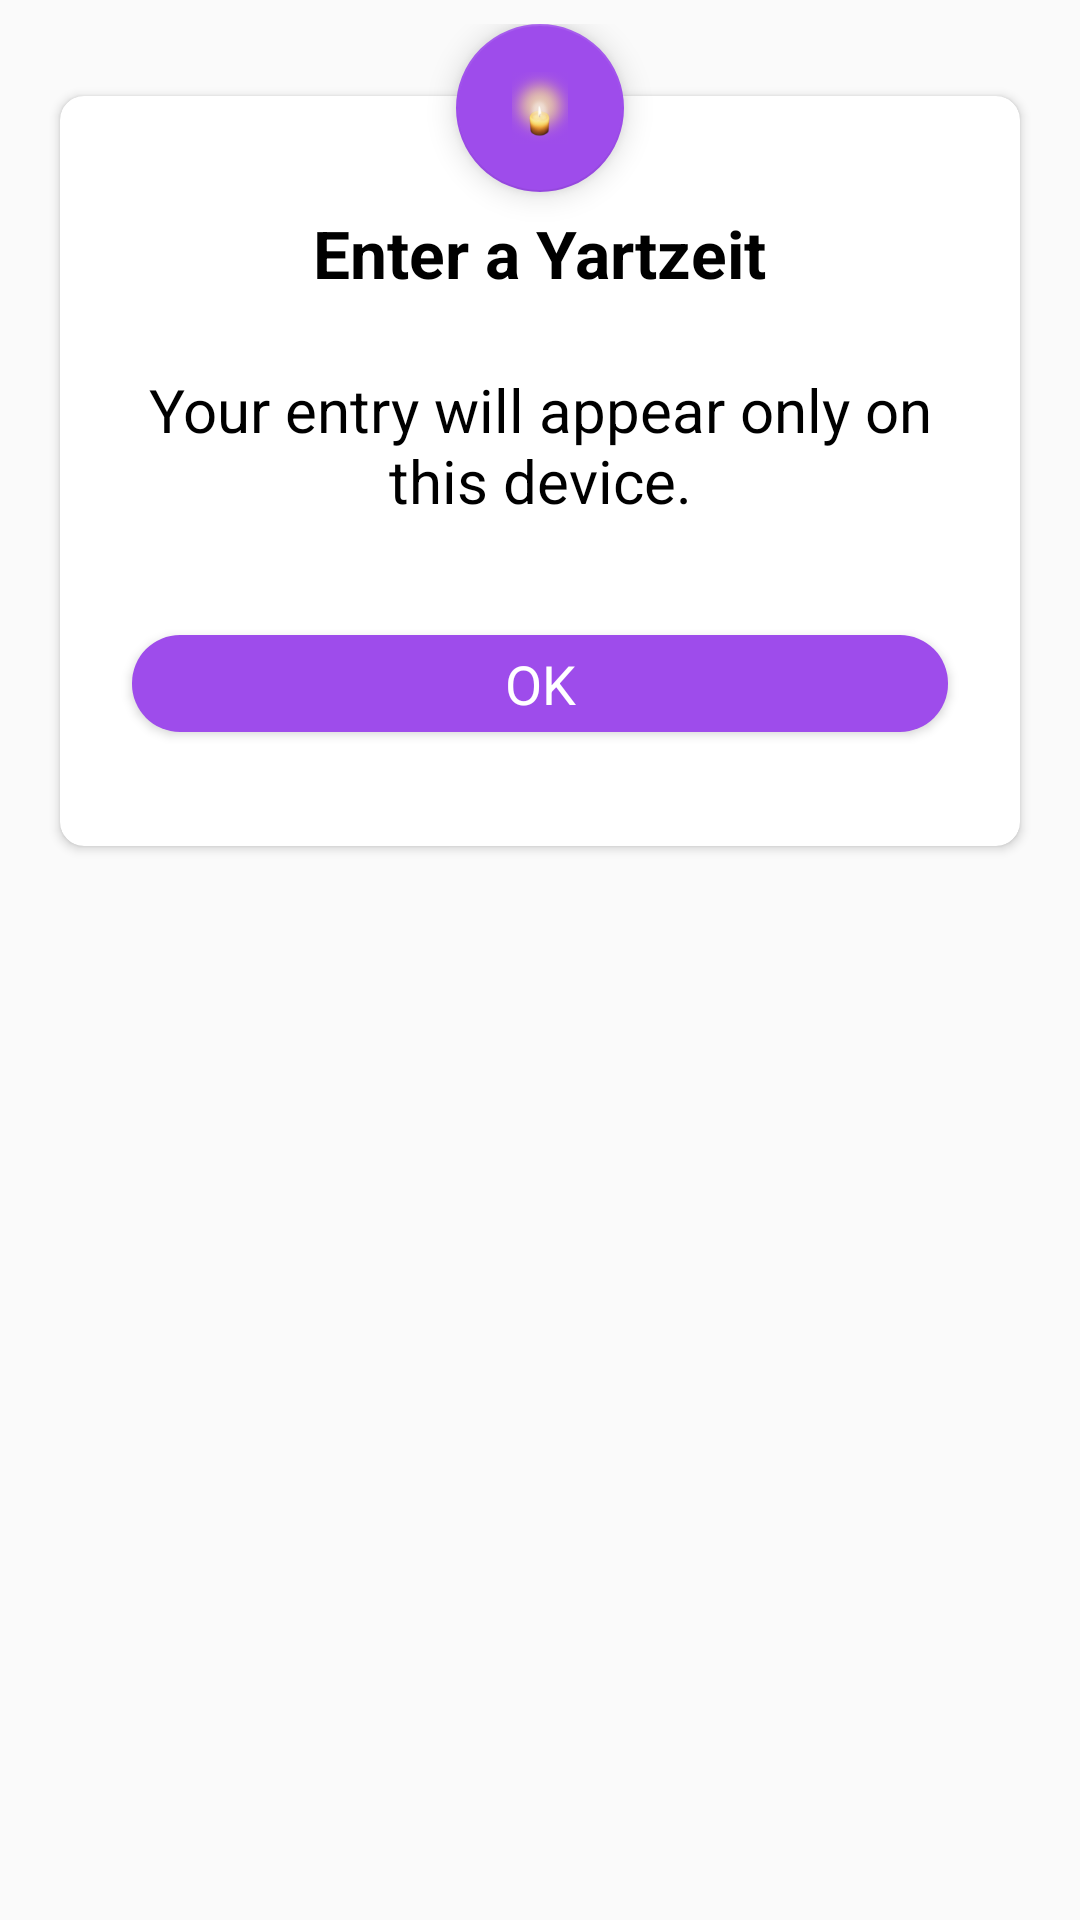

Write the Android layout XML for this screen, with the resource values it uses.
<!-- AndroidManifest.xml: application theme BaseAppTheme -->
<!-- res/layout/dialog.xml -->
<RelativeLayout android:layout_height="wrap_content"
    android:layout_width="match_parent"
    android:padding="@dimen/margin_8"
    xmlns:android="http://schemas.android.com/apk/res/android"
    xmlns:app="http://schemas.android.com/apk/res-auto">
    <com.google.android.material.floatingactionbutton.FloatingActionButton
        android:layout_width="56dp"
        app:fabCustomSize="56dp"
        android:src="@drawable/ic_candle"
        android:layout_centerHorizontal="true"
        android:layout_height="56dp" />
    <androidx.cardview.widget.CardView
        android:layout_marginLeft="12dp"
        android:layout_marginRight="12dp"
        android:layout_centerHorizontal="true"
        app:cardBackgroundColor="@color/color_white"
        android:layout_marginTop="24dp"
        android:layout_width="match_parent"
        app:cardCornerRadius="@dimen/margin_8"
        app:cardElevation="2dp"
        android:layout_height="250dp">
        <LinearLayout
            android:padding="@dimen/margin_8"
            android:layout_width="match_parent"
            android:layout_height="match_parent"
            android:orientation="vertical"
            android:gravity="center">
            <TextView
                android:text=" Enter a Yartzeit "
                android:textSize="22sp"
                android:id="@+id/dialogTitle"
                android:textColor="@color/color_black"
                android:textStyle="bold"
                android:layout_marginLeft="@dimen/margin_16"
                android:layout_marginRight="@dimen/margin_16"
                android:layout_width="wrap_content"
                android:layout_height="wrap_content" />
            <TextView
                android:gravity="center"
                android:textSize="20sp"
                android:textColor="@color/color_black"
                android:layout_marginTop="24dp"
                android:layout_marginLeft="16dp"
                android:id="@+id/dialogMsg"
                android:layout_marginRight="16dp"
                android:layout_marginBottom="8dp"
                android:text="Your entry will appear only on this device."
                android:layout_width="match_parent"
                android:layout_height="wrap_content" />
            <TextView
                android:elevation="@dimen/margin_2"
                android:gravity="center"
                android:textColor="@color/color_white"
                android:layout_marginTop="30dp"
                android:layout_marginLeft="@dimen/margin_16"
                android:layout_marginRight="@dimen/margin_16"
                android:text="OK"
                android:id="@+id/dialogOk"
                android:textSize="18sp"
                android:background="@drawable/button_ok"
                android:layout_width="match_parent"
                android:padding="4dp"
                android:layout_height="wrap_content" />
        </LinearLayout>
    </androidx.cardview.widget.CardView>
</RelativeLayout>
<!-- resources referenced by this layout -->
<resources>
  <color name="color_black">#000</color>
  <color name="color_white">#fff</color>
  <dimen name="margin_16">16dp</dimen>
  <dimen name="margin_2">2dp</dimen>
  <dimen name="margin_8">8dp</dimen>
  <!-- drawable button_ok (drawable) -->
  <?xml version="1.0" encoding="utf-8"?>
  <shape xmlns:android="http://schemas.android.com/apk/res/android"
      android:shape="rectangle">
      <solid android:color="@color/colorAccent" />
      <corners
          android:radius="16dp"
          />
  </shape>
  <!-- drawable ic_candle: png bitmap (drawable, 9287 bytes) -->
  <style name="BaseAppTheme" parent="Theme.AppCompat.Light.NoActionBar">
          <item name="colorPrimary">@color/colorPrimary</item>
          <item name="colorPrimaryDark">@color/colorPrimaryDark</item>
          <item name="colorAccent">@color/colorAccent</item>
      </style>
  <color name="colorAccent">#9e4ceb</color>
  <color name="colorPrimary">#784CEB</color>
  <color name="colorPrimaryDark">#5634ac</color>
</resources>
